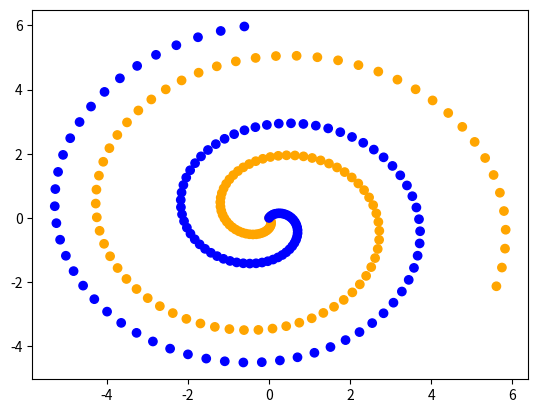

Here is the Python script that generated this plot:
#!/usr/bin/env python

"""Generate datasets."""

# core modules
import math

# 3rd party modules
import matplotlib.pyplot as plt
import numpy as np


def spiral(radius, step, resolution=.1, angle=0.0, start=0.0, direction=-1):
    """
    Generate points on a spiral.

    Original source:
[redacted]

    Parameters
    ----------
    radius : float
        maximum radius of the spiral from the center.
        Defines the distance of the tail end from the center.
    step : float
        amount the current radius increases between each point.
        Larger = spiral expands faster
    resolution : float
        distance between 2 points on the curve.
        Defines amount radius rotates between each point.
        Larger = smoother curves, more points, longer time to calculate.
    angle : float
        starting angle the pointer starts at on the interior
    start : float
        starting distance the radius is from the center.
    direction : {-1, 1}
        direction of the rotation of the spiral

    Returns
    -------
    coordinates : List[Tuple[float, float]]
    """
    dist = start + 0.0
    coords = []
    while dist * math.hypot(math.cos(angle), math.sin(angle)) < radius:
        cord = []
        cord.append(dist * math.cos(angle) * direction)
        cord.append(dist * math.sin(angle))
        coords.append(cord)
        dist += step
        angle += resolution
    return coords


def generate(name, nb_datapoints):
    if name == 'gaussian':
        d1 = [np.random.normal(loc=[2.0, 2.0], scale=1.0, size=2)
              for _ in range(nb_datapoints)]
        print(d1)
        d2 = [np.random.normal(loc=[-2, -2], scale=1.0, size=2)
              for _ in range(nb_datapoints)]
        x1, y1 = zip(*d1)
        t1 = ['orange'] * nb_datapoints
        x2, y2 = zip(*d2)
        t2 = ['blue'] * nb_datapoints
        x = x1 + x2
        y = y1 + y2
        t = t1 + t2
    elif name == 'spiral':
        x = []
        y = []
        t = []
        x1, y1 = zip(*spiral(radius=6, step=0.05, direction=-1.0, angle=180))
        t1 = ['orange'] * len(x1)
        x2, y2 = zip(*spiral(radius=6, step=0.05, direction=-1.0, angle=90))
        t2 = ['blue'] * len(x2)
        x = x1 + x2
        y = y1 + y2
        t = t1 + t2
    else:
        raise NotImplementedError(name)

    return x, y, t


def plot(x, y, t):
    plt.scatter(x, y, c=t)
    plt.show()


x, y, t = generate(name='spiral', nb_datapoints=100)
plot(x, y, t)
